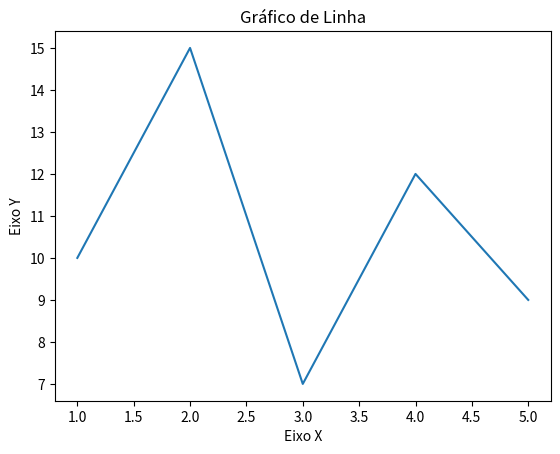

This chart was generated by the following Python code:
import matplotlib.pyplot as plt

x = [1, 2, 3, 4, 5]
y = [10, 15, 7, 12, 9]

plt.plot(x, y)

plt.xlabel('Eixo X')
plt.ylabel('Eixo Y')

plt.title('Gráfico de Linha')

plt.show()
